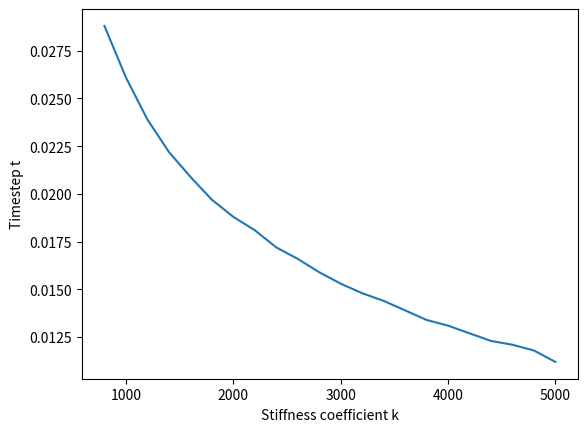

This figure's Python source:
data1 = {800: 0.0288,
1000: 0.0261,
1200: 0.0239,
1400: 0.0222,
1600: 0.0209,
1800: 0.0197,
2000: 0.0188,
2200: 0.0181,
2400: 0.0172,
2600: 0.0166,
2800: 0.0159,
3000: 0.0153,
3200: 0.0148,
3400: 0.0144,
3600: 0.0139,
3800: 0.0134,
4000: 0.0131,
4200: 0.0127,
4400: 0.0123,
4600: 0.0121,
4800: 0.0118,
5000: 0.0112}

data2 = {
    800: 0.0269,
    900: 0.0243,
    1000: 0.0229,
    1100: 0.0202,
    1200: 0.0171,
    1250: 5e-06
}

# Viscosity: 0.3

k = data1.keys()
t = data1.values()
tInv = [1 / x for x in t]
kInv = [1 / x for x in k]

import matplotlib.pyplot as plt
#plt.plot(k, tInv)
plt.plot(k, t)

plt.xlabel("Stiffness coefficient k")
plt.ylabel("Timestep t")

plt.show()
